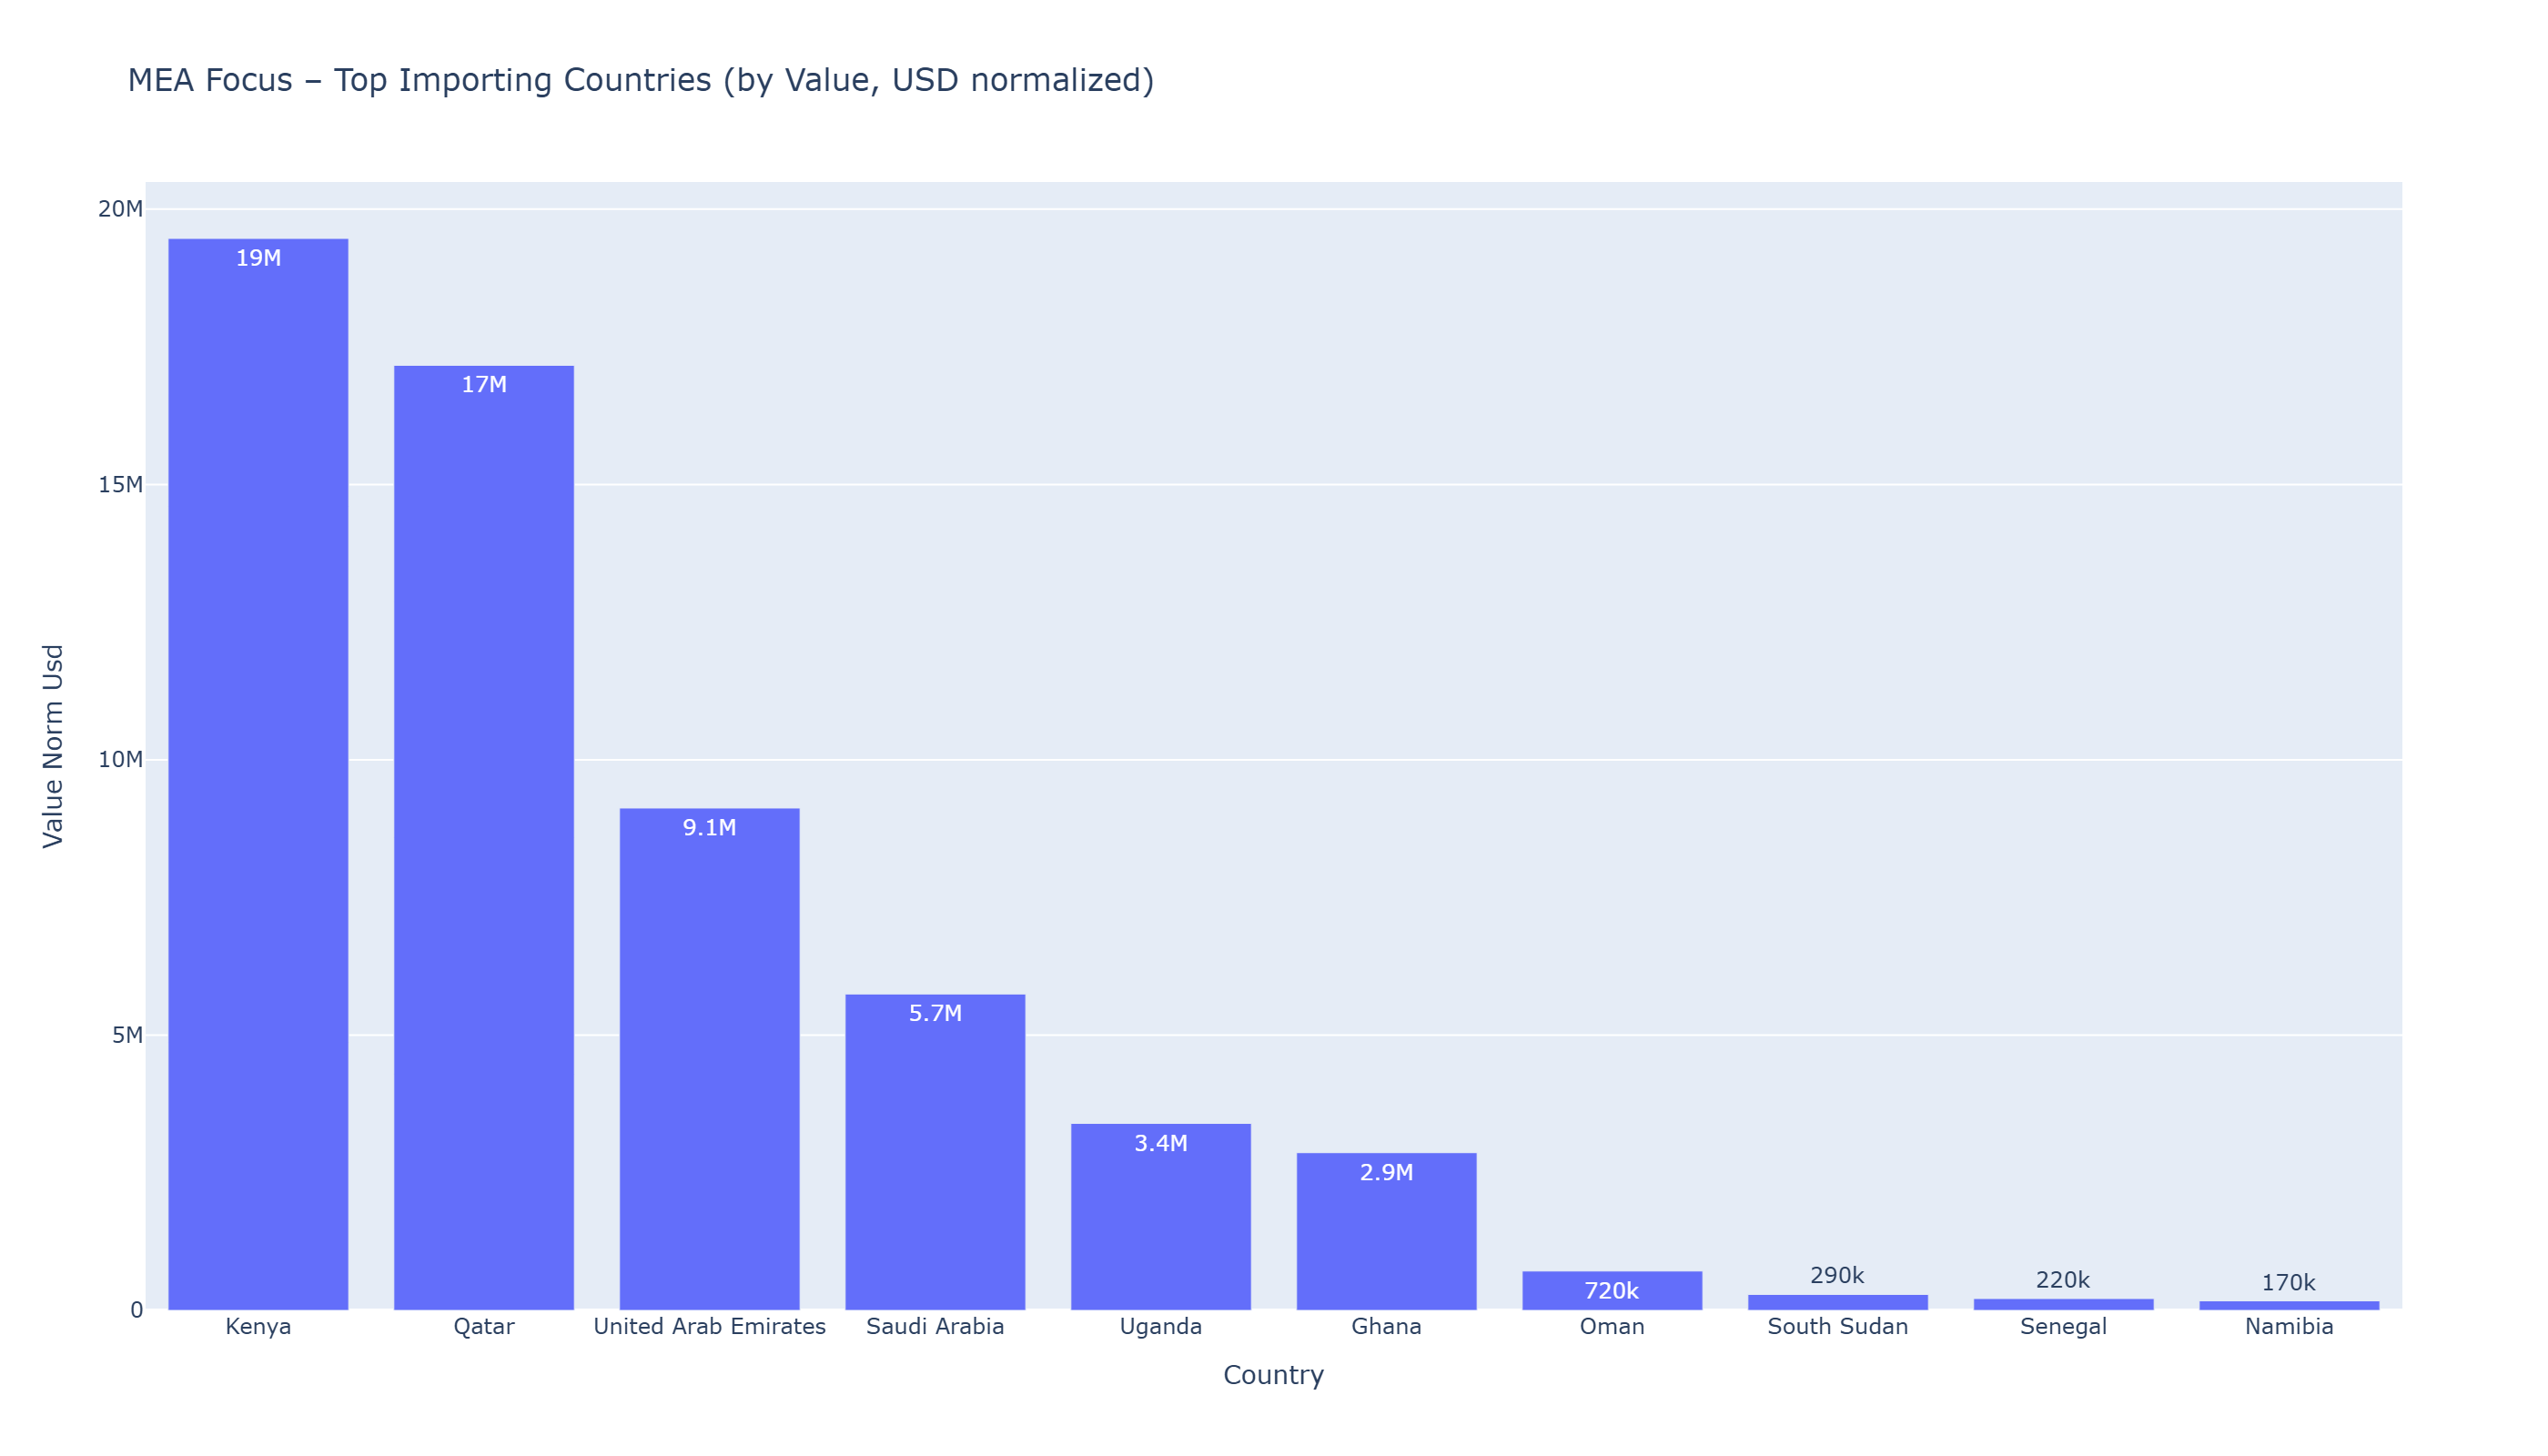

Values plotted in this chart, from the file beside it:
dest_country, value_norm_usd
Kenya, 19468637
Qatar, 17164256
United Arab Emirates, 9123813
Saudi Arabia, 5745939
Uganda, 3395871
Ghana, 2863942
Oman, 715064
South Sudan, 290161
Senegal, 215117
Namibia, 172849
